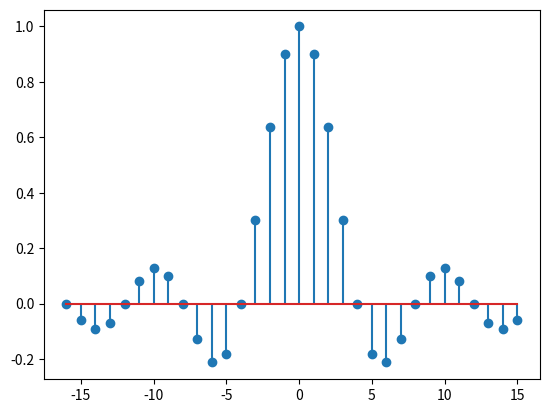

Write the Python code that produced this figure.
import numpy as np
import matplotlib.pyplot as plt

def square(x, duty):
    y = []
    for i in x:
        if np.sin(i) > np.sin(1/2):  # 调用sin，cos要使用np.sin，np.cos
            y.append(1)
        else:
            y.append(-1)
    return np.array(y)

x = np.arange(-8, 8, 0.01)
# plt.plot(x, 0.5+0.5*square(np.pi*x+0.5*np.pi, 50))

xt = np.arange(-16, 16, 1)
markerline, stemline, baseline = plt.stem(xt, np.sinc(0.25*xt), '-')
# plt.setp(baseline, 'color', 'y', 'linewidth', 4)
plt.show()